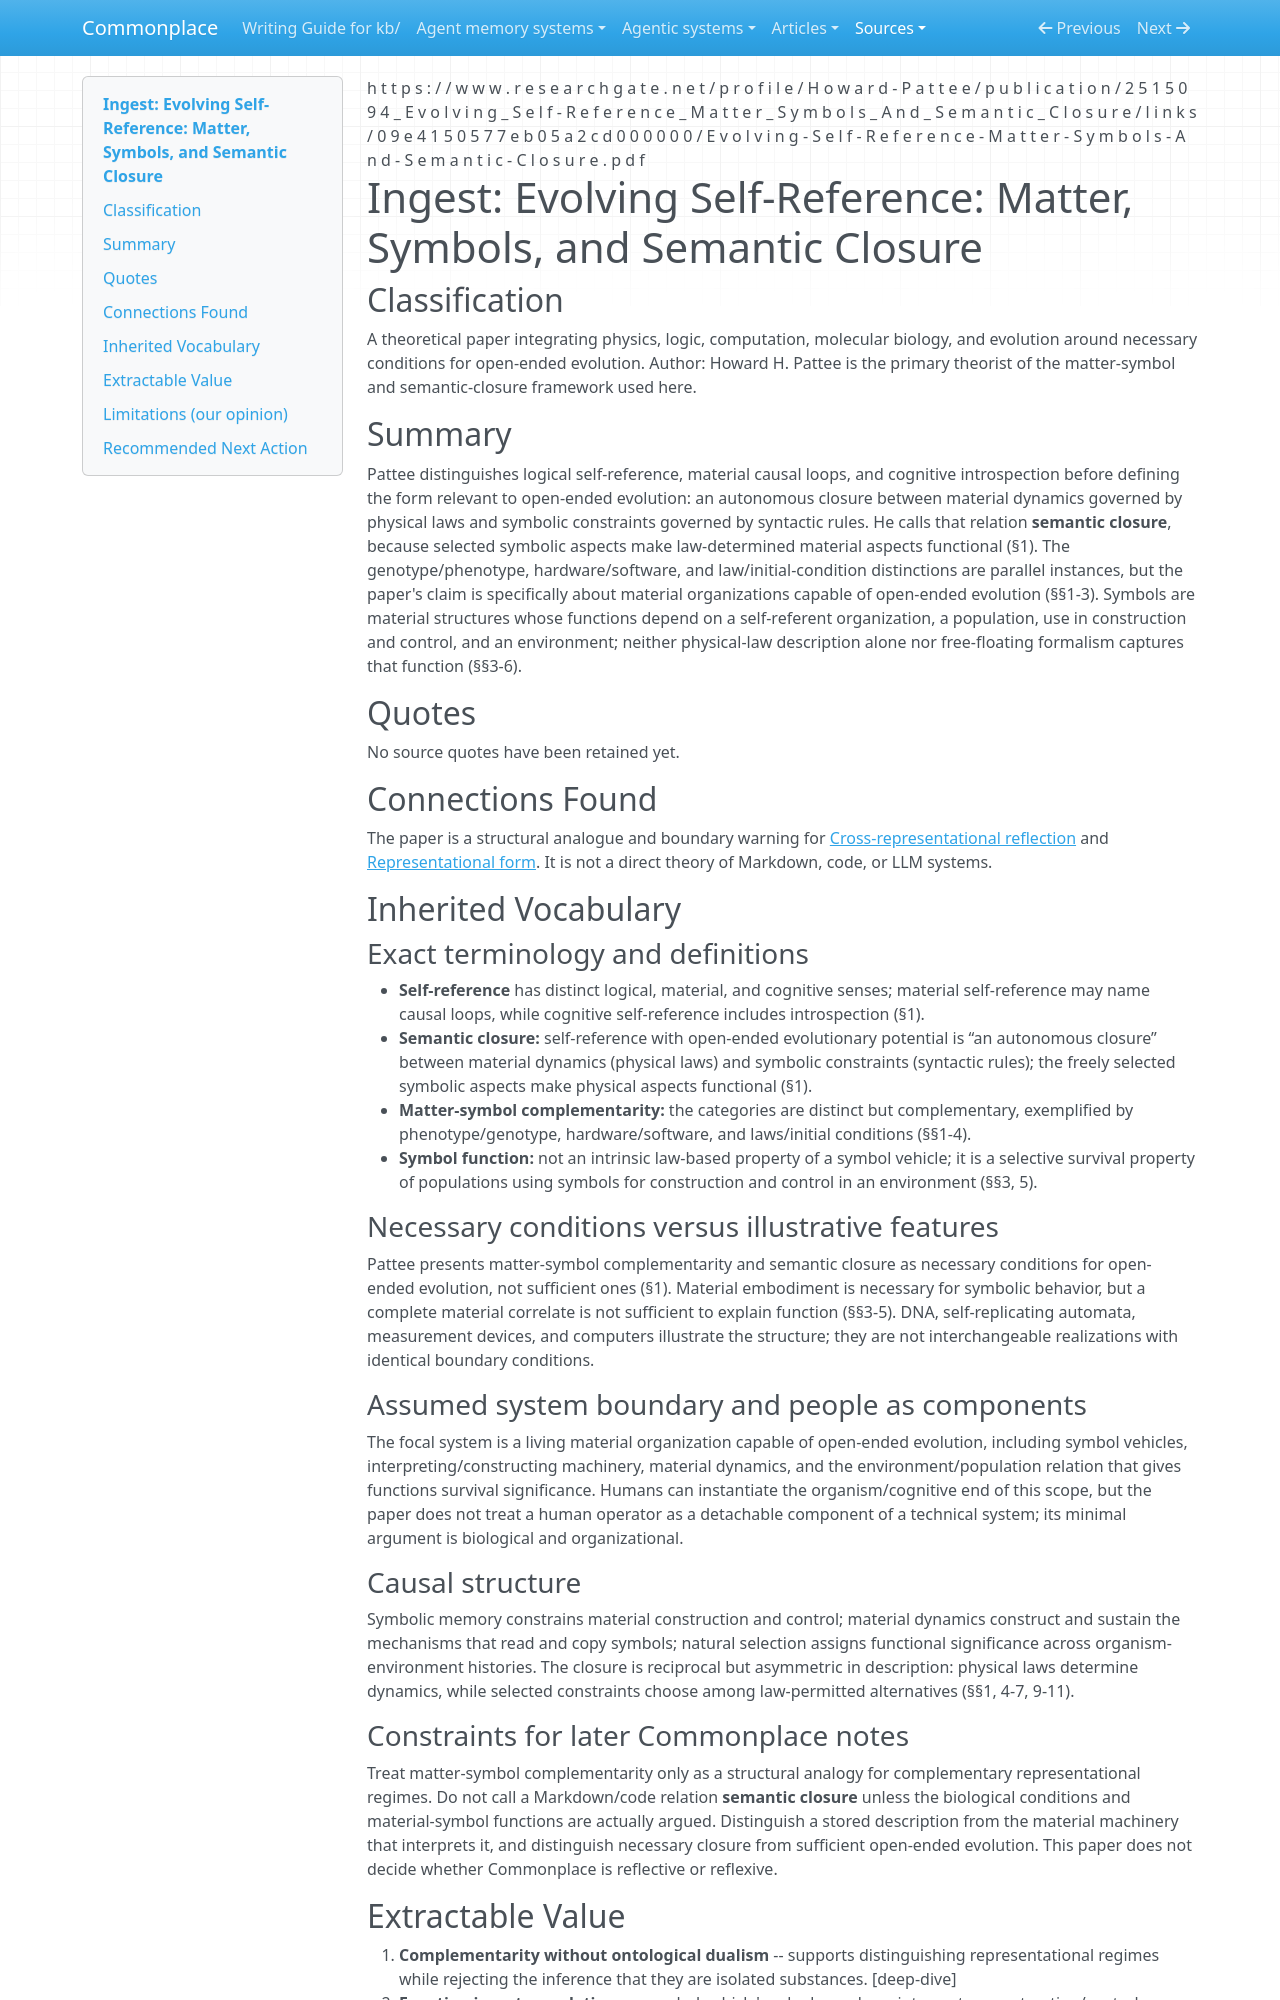

repository: zby/commonplace · page: sources/pattee-evolving-self-reference-1995.ingest/index.html · generator: mkdocs

---
description: "Semantic-closure vocabulary and limits for using matter-symbol complementarity as a cross-representational analogy"
source: https://www.researchgate.net/profile/Howard-Pattee/publication/2515094_Evolving_Self-Reference_Matter_Symbols_And_Semantic_Closure/links/09e4150577eb05a2cd000000/Evolving-Self-Reference-Matter-Symbols-And-Semantic-Closure.pdf
captured: "2026-07-14"
capture: web-fetch
genre: scientific-paper
snapshot_sha256: 2fd976813467ce8ba30c89c25bfbb1661c1ddfe4ef7d0d05bc66b71402e7cfec
ingested: "2026-07-14"
type: types/ingest-report.md
domains: [semantic-closure, self-reference, representational-regimes]
---

# Ingest: Evolving Self-Reference: Matter, Symbols, and Semantic Closure

## Classification

A theoretical paper integrating physics, logic, computation, molecular biology, and evolution around necessary conditions for open-ended evolution.
Author: Howard H. Pattee is the primary theorist of the matter-symbol and semantic-closure framework used here.

## Summary

Pattee distinguishes logical self-reference, material causal loops, and cognitive introspection before defining the form relevant to open-ended evolution: an autonomous closure between material dynamics governed by physical laws and symbolic constraints governed by syntactic rules. He calls that relation **semantic closure**, because selected symbolic aspects make law-determined material aspects functional (§1). The genotype/phenotype, hardware/software, and law/initial-condition distinctions are parallel instances, but the paper's claim is specifically about material organizations capable of open-ended evolution (§§1-3). Symbols are material structures whose functions depend on a self-referent organization, a population, use in construction and control, and an environment; neither physical-law description alone nor free-floating formalism captures that function (§§3-6).

## Quotes

No source quotes have been retained yet.

## Connections Found

The paper is a structural analogue and boundary warning for [Cross-representational reflection](../theory/reflective-coverage-is-graded-across-representational-forms.md) and [Representational form](../theory/definitions/representational-form.md). It is not a direct theory of Markdown, code, or LLM systems.

## Inherited Vocabulary

### Exact terminology and definitions

- **Self-reference** has distinct logical, material, and cognitive senses; material self-reference may name causal loops, while cognitive self-reference includes introspection (§1).
- **Semantic closure:** self-reference with open-ended evolutionary potential is “an autonomous closure” between material dynamics (physical laws) and symbolic constraints (syntactic rules); the freely selected symbolic aspects make physical aspects functional (§1).
- **Matter-symbol complementarity:** the categories are distinct but complementary, exemplified by phenotype/genotype, hardware/software, and laws/initial conditions (§§1-4).
- **Symbol function:** not an intrinsic law-based property of a symbol vehicle; it is a selective survival property of populations using symbols for construction and control in an environment (§§3, 5).

### Necessary conditions versus illustrative features

Pattee presents matter-symbol complementarity and semantic closure as necessary conditions for open-ended evolution, not sufficient ones (§1). Material embodiment is necessary for symbolic behavior, but a complete material correlate is not sufficient to explain function (§§3-5). DNA, self-replicating automata, measurement devices, and computers illustrate the structure; they are not interchangeable realizations with identical boundary conditions.

### Assumed system boundary and people as components

The focal system is a living material organization capable of open-ended evolution, including symbol vehicles, interpreting/constructing machinery, material dynamics, and the environment/population relation that gives functions survival significance. Humans can instantiate the organism/cognitive end of this scope, but the paper does not treat a human operator as a detachable component of a technical system; its minimal argument is biological and organizational.

### Causal structure

Symbolic memory constrains material construction and control; material dynamics construct and sustain the mechanisms that read and copy symbols; natural selection assigns functional significance across organism-environment histories. The closure is reciprocal but asymmetric in description: physical laws determine dynamics, while selected constraints choose among law-permitted alternatives (§§1, 4-7, 9-11).

### Constraints for later Commonplace notes

Treat matter-symbol complementarity only as a structural analogy for complementary representational regimes. Do not call a Markdown/code relation **semantic closure** unless the biological conditions and material-symbol functions are actually argued. Distinguish a stored description from the material machinery that interprets it, and distinguish necessary closure from sufficient open-ended evolution. This paper does not decide whether Commonplace is reflective or reflexive.
